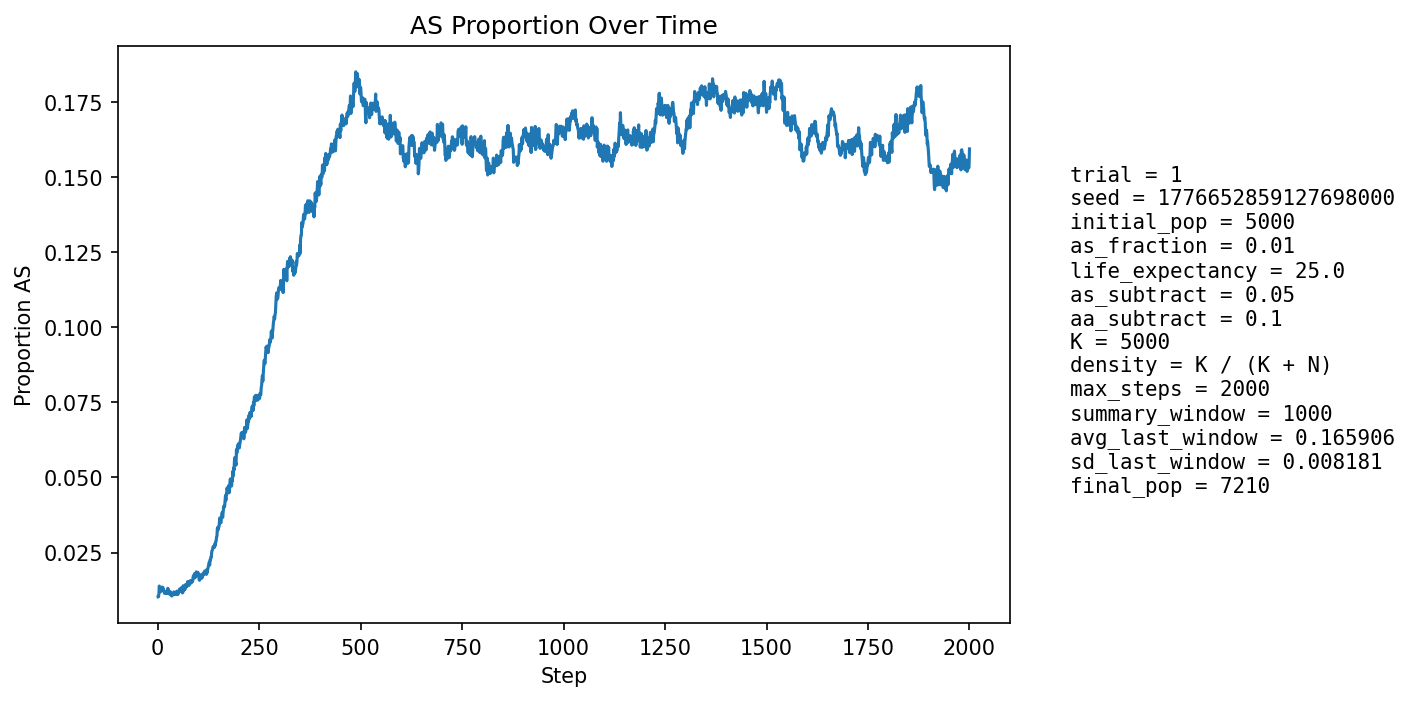

The file beside this chart, header and first rows:
step, population_size, births, newborn_AA, newborn_AS, newborn_SS, prop_newborn_AA, prop_newborn_AS, prop_newborn_SS, prop_repro_AA, prop_repro_AS, prop_AS_population
1, 5268, 1275, 1263, 12, 0, 0.9906, 0.009412, 0.0, 0.9918, 0.008235, 0.01025
2, 5350, 1244, 1236, 8, 0, 0.9936, 0.006431, 0.0, 0.9906, 0.009397, 0.01028
3, 5432, 1236, 1225, 11, 0, 0.9911, 0.0089, 0.0, 0.9894, 0.01056, 0.01141
4, 5490, 1212, 1190, 22, 0, 0.9818, 0.01815, 0.0, 0.9866, 0.01344, 0.01384
5, 5592, 1252, 1242, 10, 0, 0.992, 0.007987, 0.0, 0.9859, 0.01408, 0.01252
6, 5689, 1275, 1262, 13, 0, 0.9898, 0.0102, 0.0, 0.987, 0.01295, 0.01248
7, 5785, 1295, 1284, 11, 0, 0.9915, 0.008494, 0.0, 0.9874, 0.01264, 0.01193
8, 5873, 1305, 1288, 17, 0, 0.987, 0.01303, 0.0, 0.9861, 0.01385, 0.01243
9, 5964, 1321, 1306, 15, 0, 0.9886, 0.01136, 0.0, 0.9871, 0.01288, 0.01241
10, 6058, 1338, 1320, 18, 0, 0.9865, 0.01345, 0.0, 0.9874, 0.01262, 0.01304
11, 6151, 1356, 1336, 20, 0, 0.9853, 0.01475, 0.0, 0.9873, 0.01267, 0.01349
12, 6246, 1377, 1358, 19, 0, 0.9862, 0.0138, 0.0, 0.9873, 0.0127, 0.01345
13, 6320, 1375, 1359, 16, 0, 0.9884, 0.01164, 0.0, 0.9877, 0.01229, 0.01329
14, 6388, 1381, 1369, 12, 0, 0.9913, 0.008689, 0.0, 0.9869, 0.01312, 0.01237
15, 6452, 1389, 1372, 17, 0, 0.9878, 0.01224, 0.0, 0.9864, 0.01359, 0.01255
16, 6518, 1403, 1392, 11, 0, 0.9922, 0.00784, 0.0, 0.9863, 0.01369, 0.01166
17, 6573, 1410, 1398, 12, 0, 0.9915, 0.008511, 0.0, 0.9868, 0.01324, 0.01141
18, 6620, 1415, 1397, 18, 0, 0.9873, 0.01272, 0.0, 0.9872, 0.01282, 0.01193
19, 6669, 1420, 1404, 16, 0, 0.9887, 0.01127, 0.0, 0.9873, 0.01273, 0.0117
20, 6712, 1427, 1409, 18, 0, 0.9874, 0.01261, 0.0, 0.9883, 0.01171, 0.01177
21, 6751, 1431, 1416, 15, 0, 0.9895, 0.01048, 0.0, 0.989, 0.01103, 0.01155
22, 6787, 1436, 1421, 15, 0, 0.9896, 0.01045, 0.0, 0.9884, 0.01155, 0.01135
23, 6821, 1439, 1424, 15, 0, 0.9896, 0.01042, 0.0, 0.9888, 0.0112, 0.01144
24, 6851, 1443, 1428, 15, 0, 0.9896, 0.0104, 0.0, 0.988, 0.01202, 0.01139
25, 6876, 1446, 1419, 27, 0, 0.9813, 0.01867, 0.0, 0.988, 0.01196, 0.01309
26, 6898, 1449, 1431, 18, 0, 0.9876, 0.01242, 0.0, 0.9881, 0.01192, 0.01247
27, 6918, 1451, 1438, 13, 0, 0.991, 0.008959, 0.0, 0.9884, 0.01158, 0.012
28, 6935, 1453, 1439, 14, 0, 0.9904, 0.009635, 0.0, 0.9885, 0.01155, 0.01168
29, 6950, 1455, 1437, 18, 0, 0.9876, 0.01237, 0.0, 0.9873, 0.01267, 0.01194
30, 6966, 1457, 1446, 11, 0, 0.9925, 0.00755, 0.0, 0.9871, 0.01292, 0.01105
31, 6980, 1459, 1445, 14, 0, 0.9904, 0.009596, 0.0, 0.9877, 0.01232, 0.01117
32, 6993, 1460, 1441, 19, 0, 0.987, 0.01301, 0.0, 0.988, 0.01201, 0.01187
33, 7003, 1462, 1446, 16, 0, 0.9891, 0.01094, 0.0, 0.9875, 0.01255, 0.01142
34, 7013, 1463, 1453, 10, 0, 0.9932, 0.006835, 0.0, 0.9883, 0.01167, 0.01055
35, 7024, 1465, 1452, 13, 0, 0.9911, 0.008874, 0.0, 0.9886, 0.01136, 0.01054
36, 7033, 1466, 1448, 18, 0, 0.9877, 0.01228, 0.0, 0.9881, 0.01191, 0.01109
37, 7042, 1467, 1451, 16, 0, 0.9891, 0.01091, 0.0, 0.989, 0.01105, 0.01093
38, 7053, 1468, 1450, 18, 0, 0.9877, 0.01226, 0.0, 0.9895, 0.01047, 0.01134
39, 7059, 1468, 1450, 18, 0, 0.9877, 0.01226, 0.0, 0.9895, 0.01045, 0.01162
40, 7063, 1469, 1449, 20, 0, 0.9864, 0.01361, 0.0, 0.9887, 0.01129, 0.01189
41, 7069, 1469, 1459, 10, 0, 0.9932, 0.006807, 0.0, 0.9893, 0.01073, 0.01103
42, 7072, 1469, 1453, 16, 0, 0.9891, 0.01089, 0.0, 0.9884, 0.01156, 0.01145
43, 7076, 1470, 1455, 15, 0, 0.9898, 0.0102, 0.0, 0.9879, 0.01212, 0.01131
44, 7077, 1471, 1452, 19, 0, 0.9871, 0.01292, 0.0, 0.9873, 0.01267, 0.01159
45, 7079, 1471, 1458, 13, 0, 0.9912, 0.008838, 0.0, 0.9885, 0.01154, 0.01102
46, 7080, 1470, 1456, 14, 0, 0.9905, 0.009524, 0.0, 0.9885, 0.01154, 0.01102
47, 7081, 1471, 1447, 24, 0, 0.9837, 0.01632, 0.0, 0.9885, 0.01154, 0.01215
48, 7083, 1471, 1459, 12, 0, 0.9918, 0.008158, 0.0, 0.9882, 0.01181, 0.01101
49, 7085, 1471, 1450, 21, 0, 0.9857, 0.01428, 0.0, 0.9888, 0.01125, 0.012
50, 7087, 1472, 1459, 13, 0, 0.9912, 0.008832, 0.0, 0.989, 0.01096, 0.01115
51, 7087, 1472, 1454, 17, 1, 0.9878, 0.01155, 0.0006793, 0.9882, 0.0118, 0.01143
52, 7091, 1473, 1454, 19, 0, 0.9871, 0.0129, 0.0, 0.9888, 0.01124, 0.01185
53, 7092, 1472, 1450, 22, 0, 0.9851, 0.01495, 0.0, 0.9879, 0.01208, 0.01255
54, 7095, 1472, 1457, 15, 0, 0.9898, 0.01019, 0.0, 0.9882, 0.0118, 0.01212
55, 7097, 1473, 1451, 22, 0, 0.9851, 0.01494, 0.0, 0.9879, 0.01207, 0.01296
56, 7098, 1473, 1458, 15, 0, 0.9898, 0.01018, 0.0, 0.9877, 0.01235, 0.01226
57, 7097, 1472, 1455, 17, 0, 0.9885, 0.01155, 0.0, 0.9871, 0.01291, 0.01226
58, 7098, 1473, 1456, 17, 0, 0.9885, 0.01154, 0.0, 0.9877, 0.01235, 0.01226
59, 7098, 1473, 1446, 27, 0, 0.9817, 0.01833, 0.0, 0.9871, 0.0129, 0.01338
60, 7099, 1473, 1456, 17, 0, 0.9885, 0.01154, 0.0, 0.9877, 0.01235, 0.01268
... 1,940 more rows
